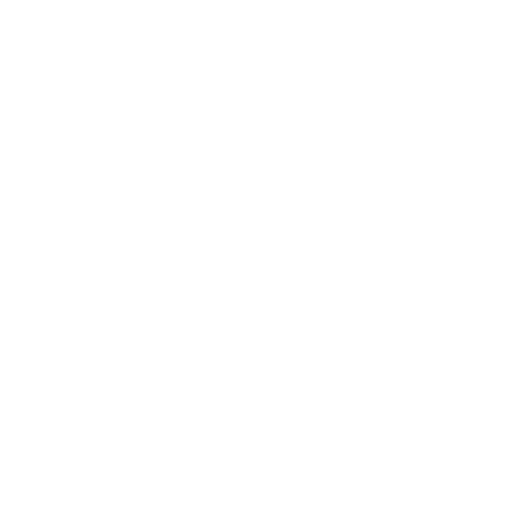
t = 0.00 s
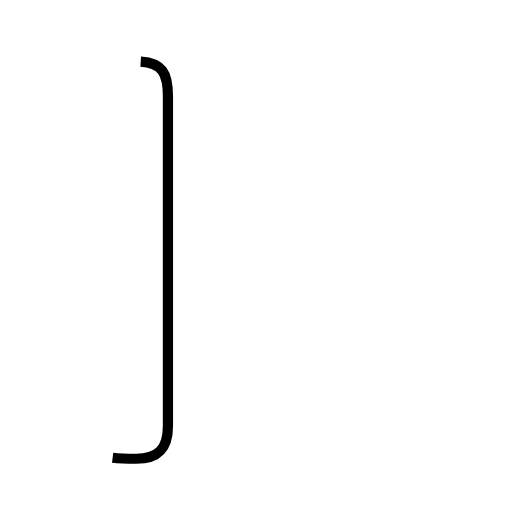
t = 1.34 s
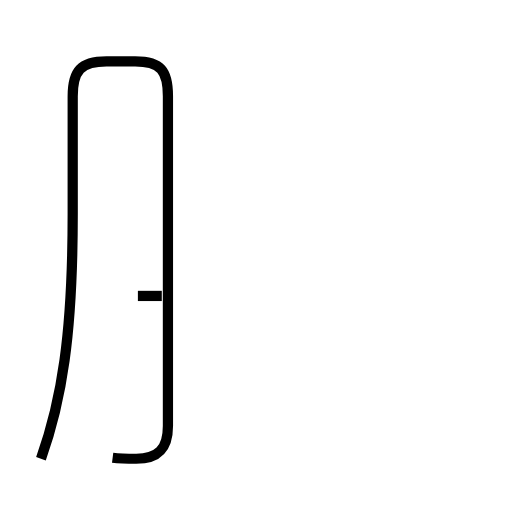
t = 2.75 s
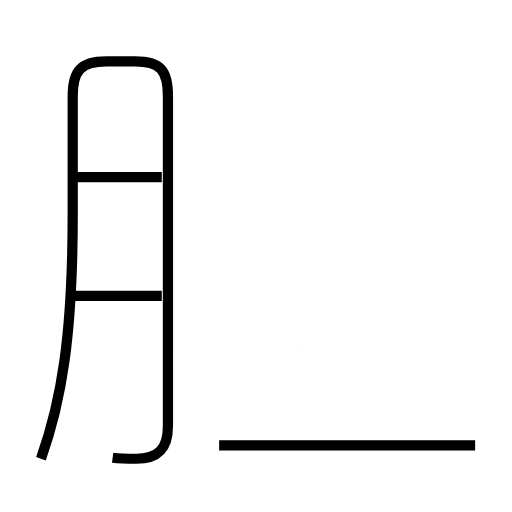
t = 3.98 s
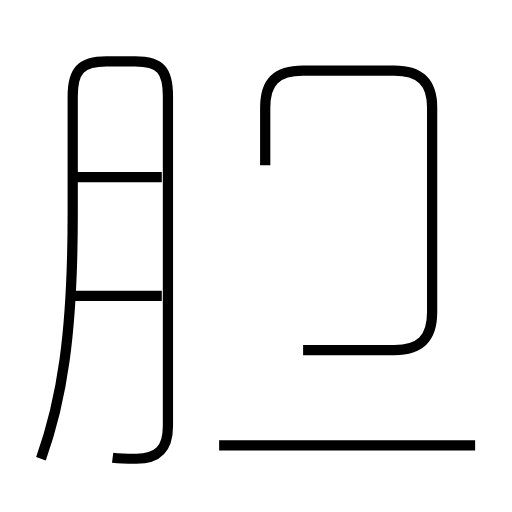
t = 5.82 s
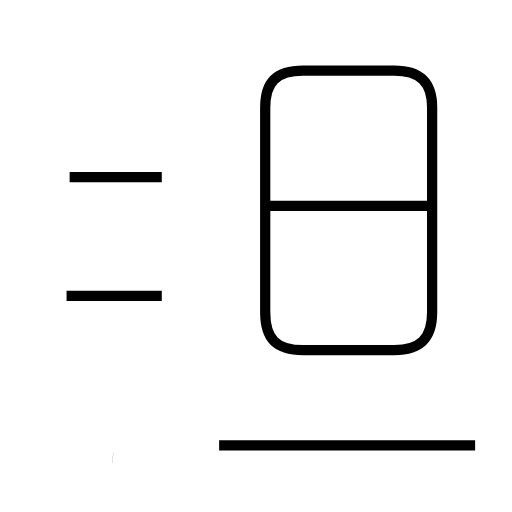
t = 6.91 s

The animated SVG that drew these frames (rendered in a browser with its animation timeline set to each time). Animation: 6 SMIL elements (animate=6); one cycle of 6.91 s.

<?xml version='1.0' encoding='utf-8'?>
<svg viewBox="0.0 -6.0 50.0 50.0" version="1.1" xmlns="http://www.w3.org/2000/svg"><rect x="-1000" y="-1000" width="2000" height="2000" stroke="white" fill="white" /><g style="fill:none;stroke:#000000;stroke-width:1"><path d="M 11.0 0.7 C 11.8 0.8 12.6 0.8 13.3 0.8 C 15.4 0.8 16.4 -0.1 16.4 -2.4 L 16.4 -34.6 C 16.4 -37.1 15.7 -38.0 13.2 -38.0 L 10.4 -38.0 C 7.9 -38.0 7.1 -37.1 7.1 -34.6 L 7.1 -23.1 C 7.1 -11.2 6.0 -4.8 4.0 0.8 " transform="translate(0.0 38.0)" stroke-dasharray="89.2657079630495" stroke-dashoffset="89.2657079630495"><animate attributeName="stroke-dashoffset" from="89.2657079630495" to="0" dur="2.6779712388914847s" begin="0s; anim_end.end" fill="freeze" id="anim0" /></path><path d="M 15.8 -15.1 L 6.5 -15.1 " transform="translate(0.0 38.0)" stroke-dasharray="9.3" stroke-dashoffset="9.3"><animate attributeName="stroke-dashoffset" from="9.3" to="0" dur="0.279s" begin="anim0.end" fill="freeze" id="anim1" /></path><path d="M 46.4 -0.5 L 21.4 -0.5 " transform="translate(0.0 38.0)" stroke-dasharray="25.0" stroke-dashoffset="25.0"><animate attributeName="stroke-dashoffset" from="25.0" to="0" dur="0.75s" begin="anim1.end" fill="freeze" id="anim2" /></path><path d="M 15.8 -26.7 L 6.8 -26.7 " transform="translate(0.0 38.0)" stroke-dasharray="9.0" stroke-dashoffset="9.0"><animate attributeName="stroke-dashoffset" from="9.0" to="0" dur="0.27s" begin="anim2.end" fill="freeze" id="anim3" /></path><path d="M 29.6 -9.8 L 38.5 -9.8 C 41.0 -9.8 42.2 -10.9 42.2 -13.5 L 42.2 -33.5 C 42.2 -36.0 41.0 -37.1 38.5 -37.1 L 29.6 -37.1 C 27.0 -37.1 25.9 -36.0 25.9 -33.5 L 25.9 -13.5 C 25.9 -10.9 27.0 -9.8 29.6 -9.8 Z " transform="translate(0.0 38.0)" stroke-dasharray="81.85550615267528" stroke-dashoffset="81.85550615267528"><animate attributeName="stroke-dashoffset" from="81.85550615267528" to="0" dur="2.455665184580258s" begin="anim3.end" fill="freeze" id="anim4" /></path><path d="M 42.0 -23.9 L 26.2 -23.9" transform="translate(0.0 38.0)" stroke-dasharray="15.8" stroke-dashoffset="15.8"><animate attributeName="stroke-dashoffset" from="15.8" to="0" dur="0.474s" begin="anim4.end" fill="freeze" id="anim_end" /></path></g></svg>
